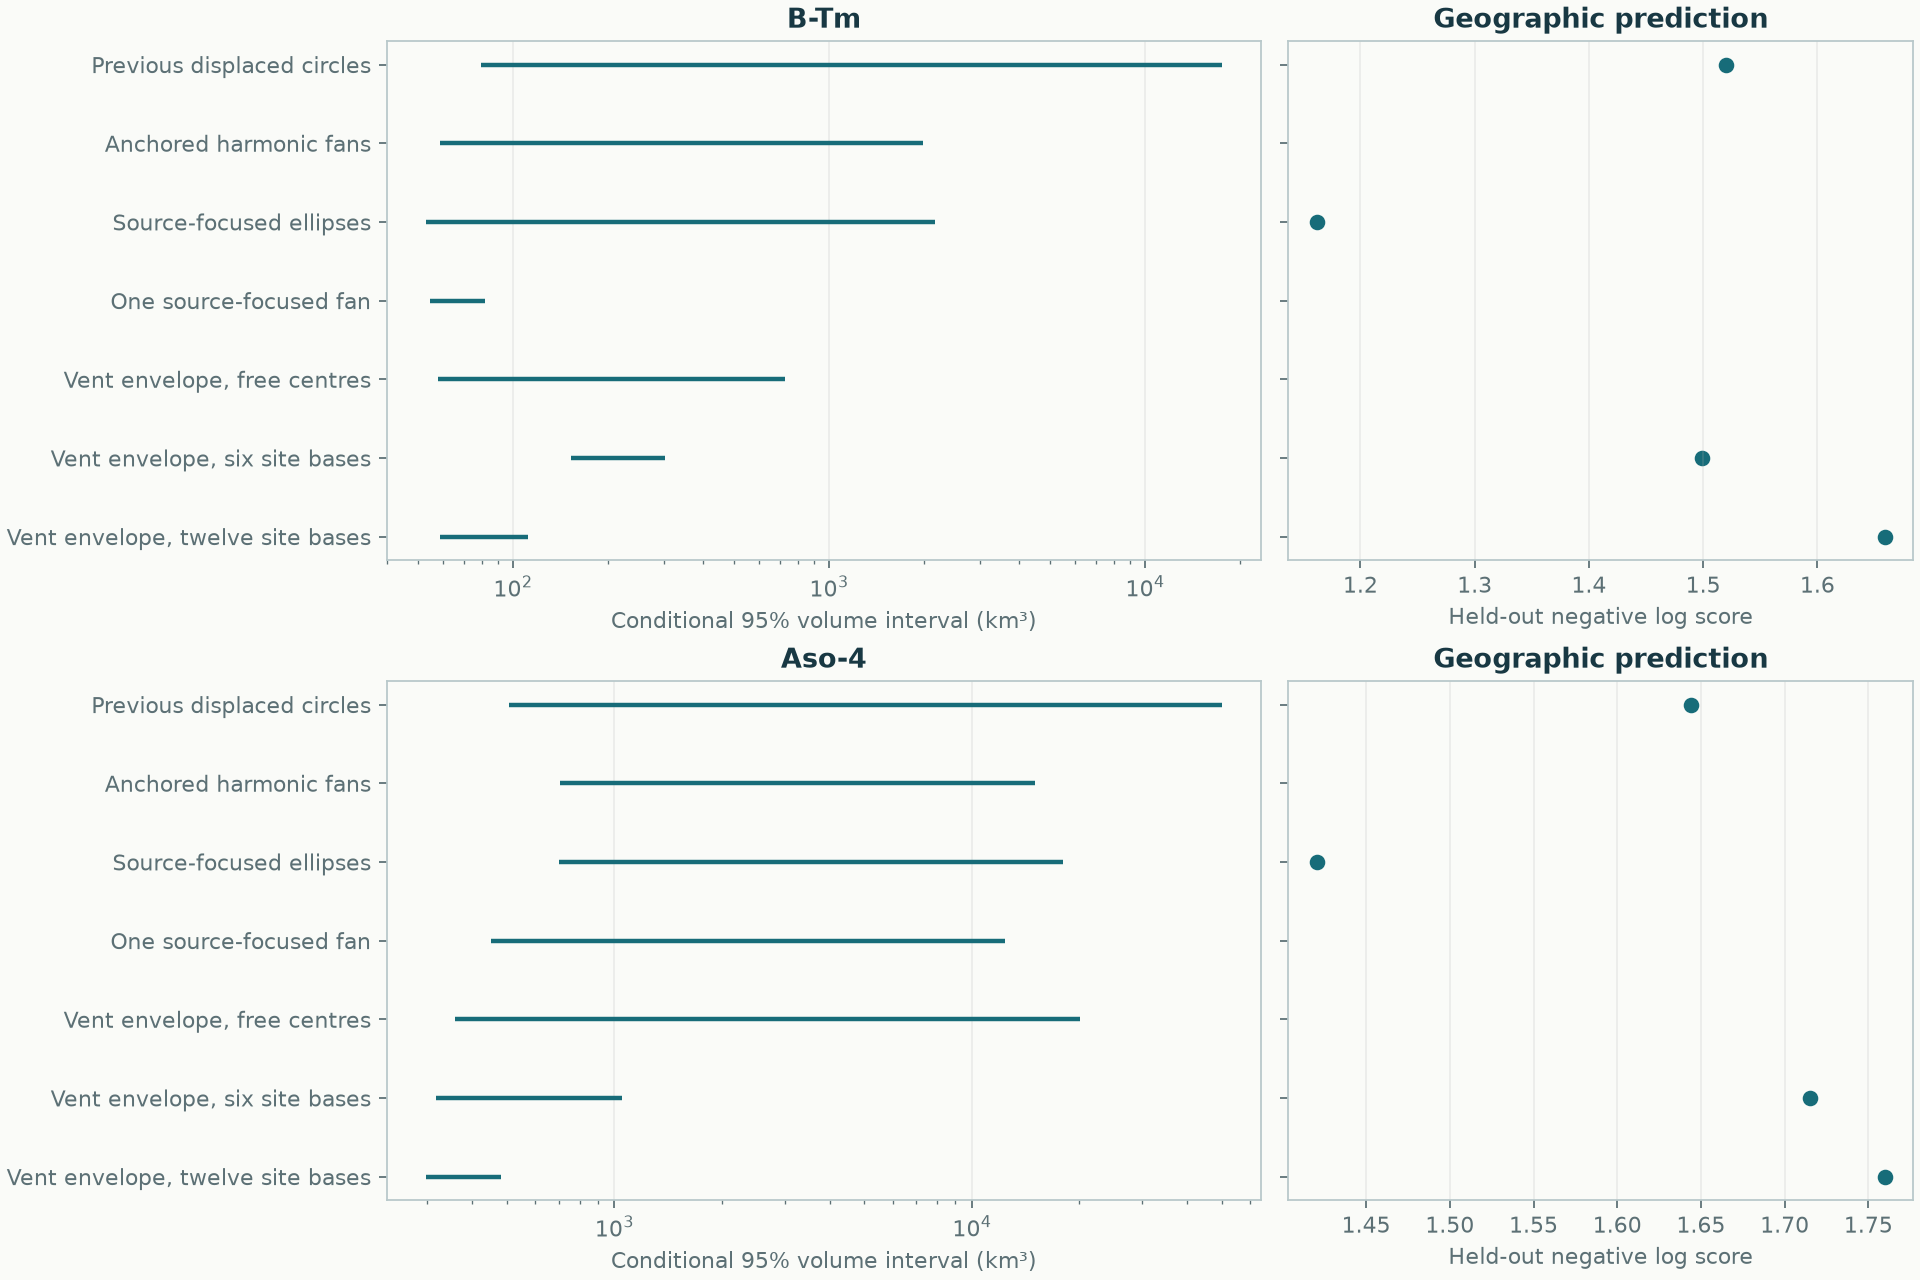

The table this chart was drawn from, first rows:
eruption, slug, candidate, label, lower95, upper95, source_maximum_guaranteed, sampling_passed, equal_region_negative_log_score, heldout_observation_coverage95, all_holdout_sampling_passed
B-Tm, b-tm, displaced, Previous displaced circles, 79.53, 17485, False, True, 1.52, 0.9524, False
B-Tm, b-tm, harmonic, Anchored harmonic fans, 58.74, 1979, True, True, , , 
B-Tm, b-tm, elliptic, Source-focused ellipses, 53.21, 2159, True, True, 1.162, 0.9286, True
B-Tm, b-tm, one_fan, One source-focused fan, 54.77, 81.48, True, True, , , 
B-Tm, b-tm, free_envelope, Vent envelope, free centres, 58.1, 724, True, False, , , 
B-Tm, b-tm, six_bases, Vent envelope, six site bases, 152.9, 302.7, True, False, 1.499, 0.9643, False
B-Tm, b-tm, twelve_bases, Vent envelope, twelve site bases, 58.87, 111.8, True, True, 1.659, 0.9286, True
Aso-4, aso-4, displaced, Previous displaced circles, 507.2, 49960, False, True, 1.644, 0.9425, True
Aso-4, aso-4, harmonic, Anchored harmonic fans, 706.1, 14988, True, True, , , 
Aso-4, aso-4, elliptic, Source-focused ellipses, 700.4, 17942, True, True, 1.421, 0.9425, True
Aso-4, aso-4, one_fan, One source-focused fan, 450.9, 12374, True, True, , , 
Aso-4, aso-4, free_envelope, Vent envelope, free centres, 358.8, 20034, True, True, , , 
Aso-4, aso-4, six_bases, Vent envelope, six site bases, 316.8, 1049, True, True, 1.715, 0.8621, True
Aso-4, aso-4, twelve_bases, Vent envelope, twelve site bases, 298, 482.4, True, True, 1.76, 0.8621, True
